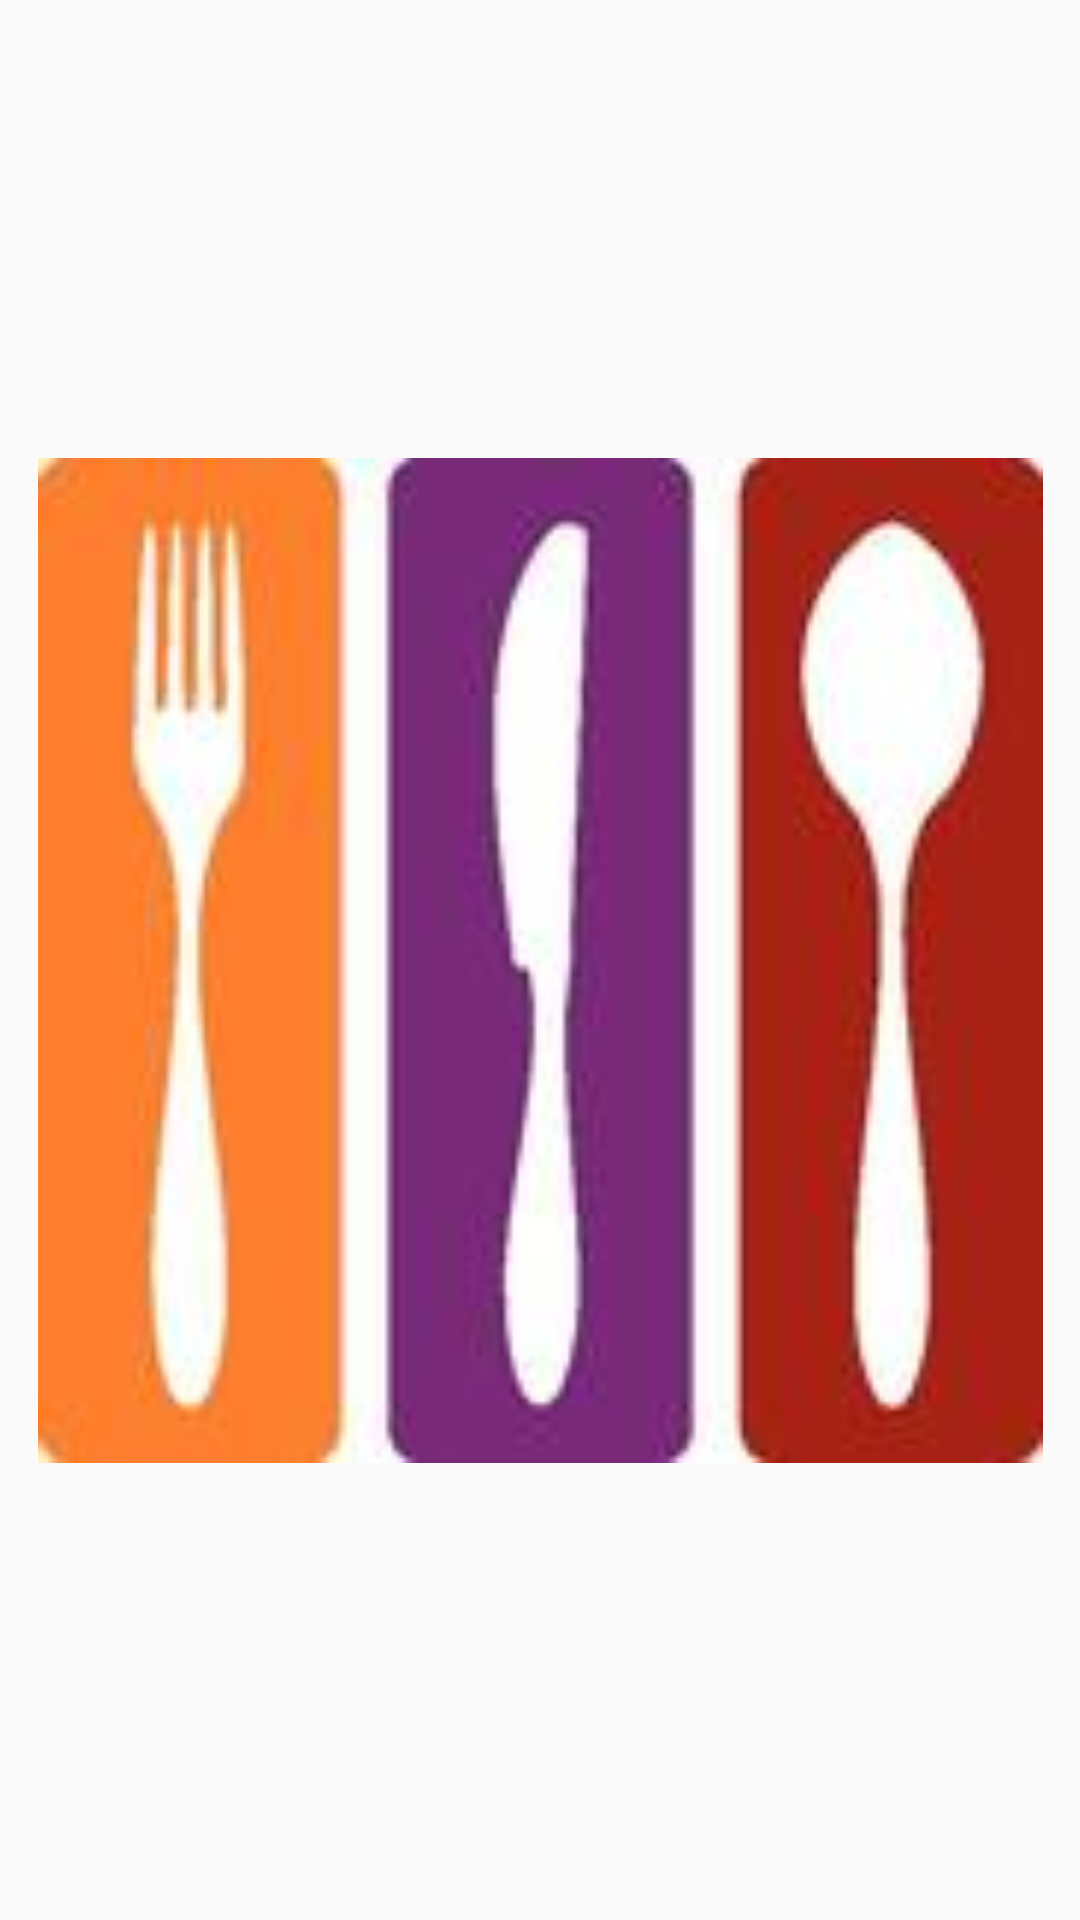

Reconstruct the res/layout file that produces this screen, plus the resources it refers to.
<!-- AndroidManifest.xml: application theme AppTheme -->
<!-- res/layout/activity_spalsh.xml -->
<?xml version="1.0" encoding="utf-8"?>
<android.support.constraint.ConstraintLayout
    xmlns:android="http://schemas.android.com/apk/res/android"
    xmlns:app="http://schemas.android.com/apk/res-auto"
    xmlns:tools="http://schemas.android.com/tools"
    android:layout_width="match_parent"
    android:layout_height="match_parent">


    <ImageView
        android:id="@+id/logo"
        android:layout_width="335dp"
        android:layout_height="360dp"
        android:layout_marginBottom="8dp"
        android:layout_marginEnd="8dp"
        android:layout_marginStart="8dp"
        android:layout_marginTop="8dp"
        app:layout_constraintBottom_toBottomOf="parent"
        app:layout_constraintEnd_toEndOf="parent"
        app:layout_constraintStart_toStartOf="parent"
        app:layout_constraintTop_toTopOf="parent"
        app:srcCompat="@drawable/splash" />
</android.support.constraint.ConstraintLayout>
<!-- resources referenced by this layout -->
<resources>
  <!-- drawable splash: jpg bitmap (drawable, 4597 bytes) -->
  <style name="AppTheme" parent="Theme.AppCompat.Light.DarkActionBar">
          
          <item name="colorPrimary">@color/colorPrimary</item>
          <item name="colorPrimaryDark">@color/colorPrimaryDark</item>
          <item name="colorAccent">@color/colorPrimary</item>
      </style>
  <color name="colorPrimary">#c5242f</color>
  <color name="colorPrimaryDark">#303f9f</color>
</resources>
